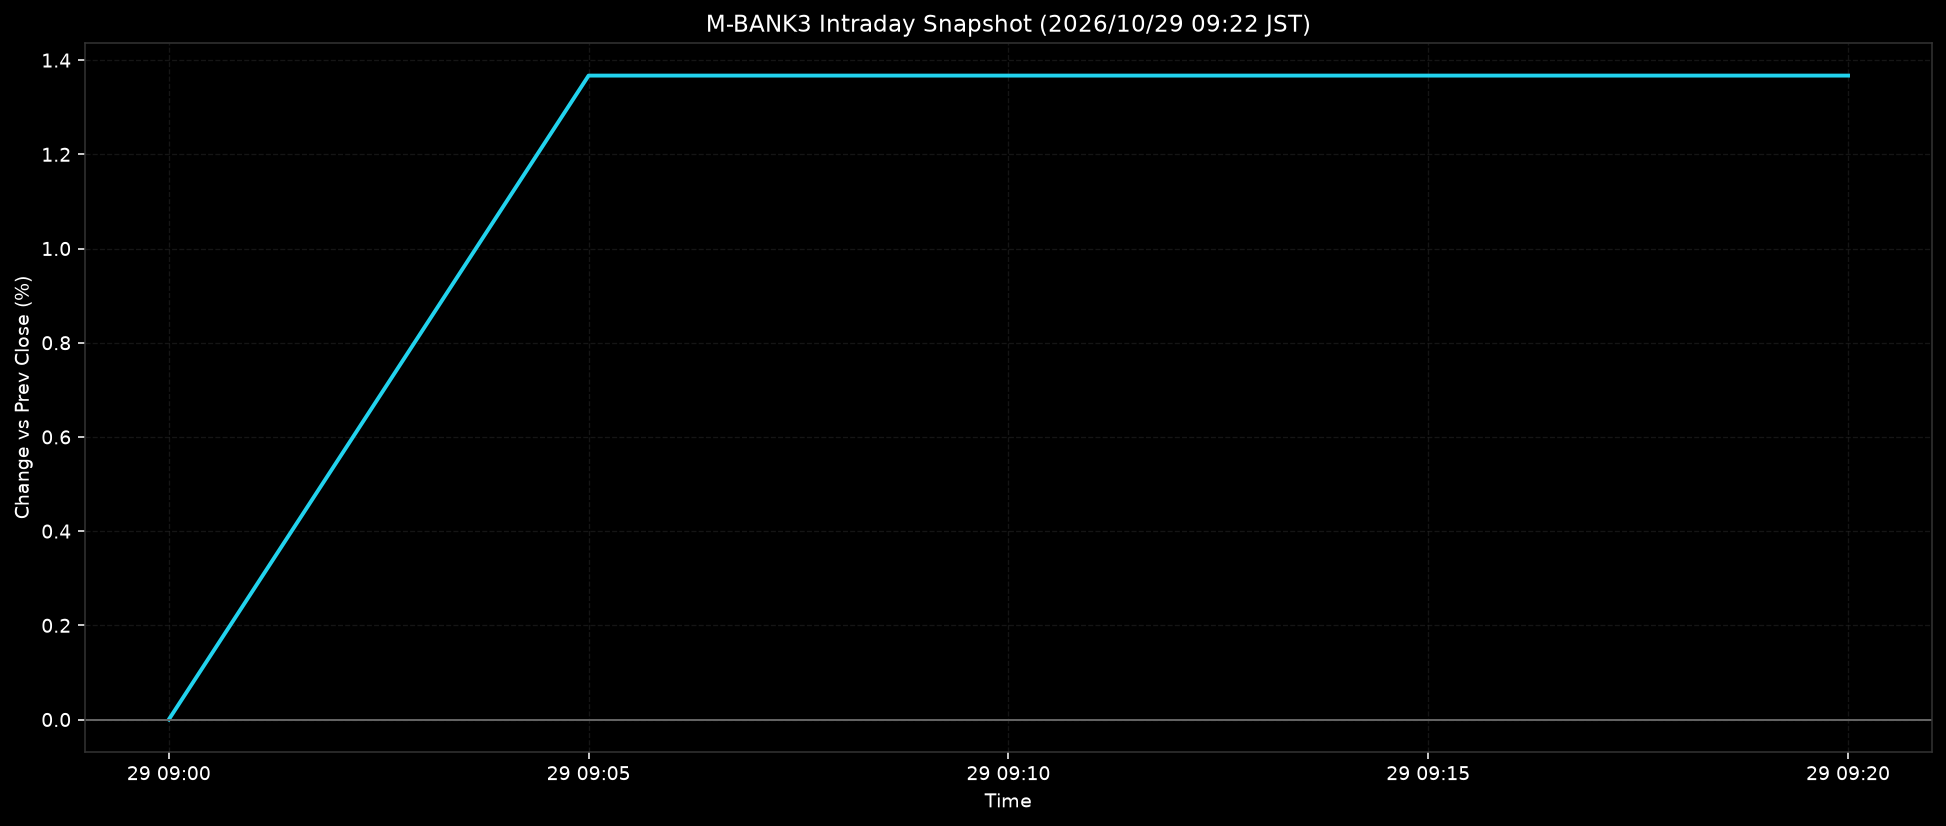

Values plotted in this chart, from the file beside it:
ts, pct
2026-10-29T09:00:00+0900, 0.0
2026-10-29T09:05:00+0900, 1.367
2026-10-29T09:10:00+0900, 1.367
2026-10-29T09:15:00+0900, 1.367
2026-10-29T09:20:00+0900, 1.367
